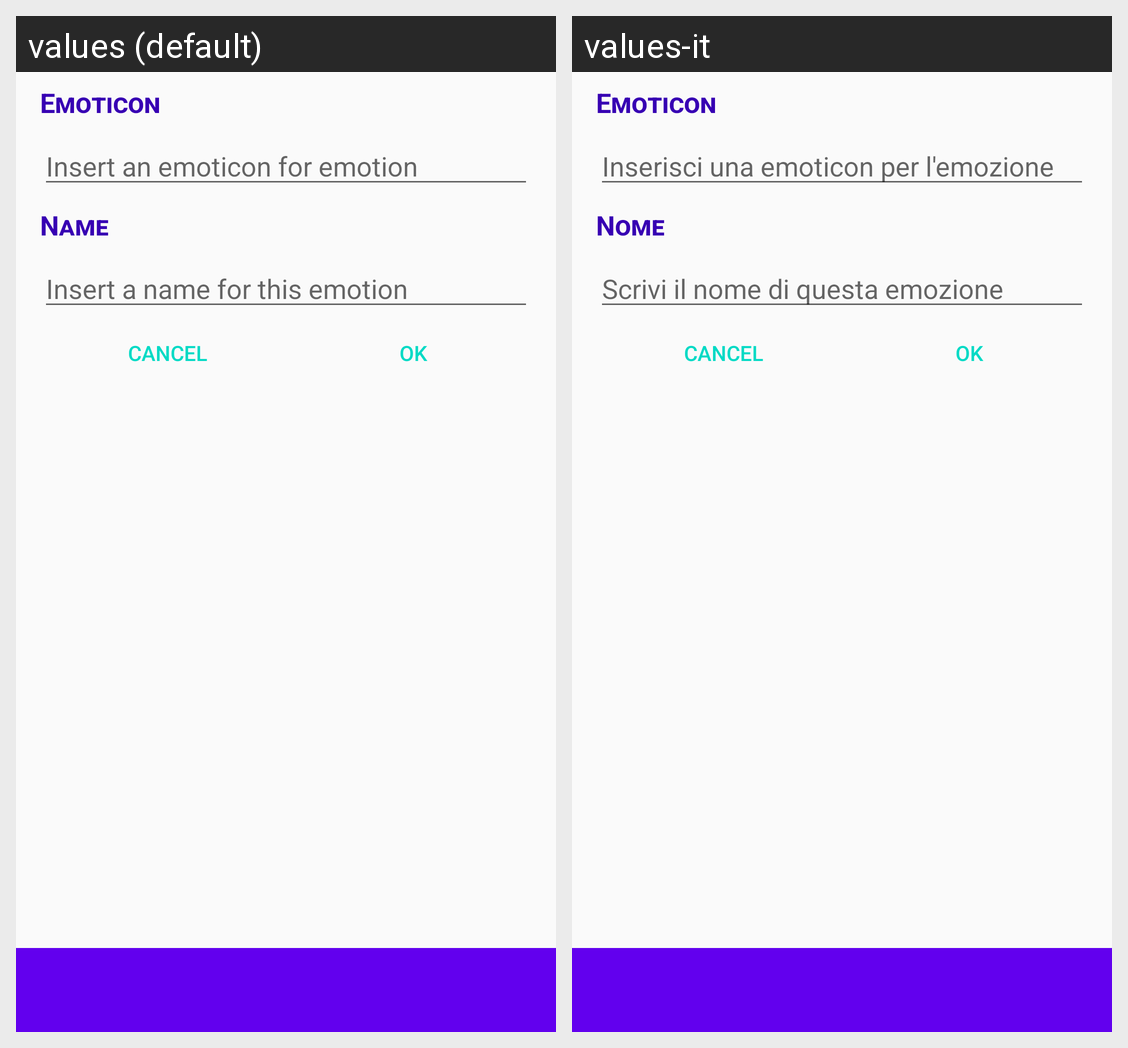

The Android screen above is rendered under two locales of the same app. Produce the string resources it draws, with the default and per-locale values.
Android screen res/layout/activity_edit_emotion.xml rendered under 2 locales, left to right: values (default), values-it. Device: Nexus 5 (rendered at 1080×1920; each locale shown at half size, 540×960, under a caption strip naming it); theme AppTheme.
Strings drawn on this screen, with the default value and each locale's value (text and hints the layout hard-codes, and strings that could not be matched under every locale, appear in the picture but are not listed):

label_for_emotion_emoticon
  values: Emoticon
  values-it: Emoticon

placeholder_for_emotion_emoticons
  values: Insert an emoticon for emotion
  values-it: Inserisci una emoticon per l'emozione

label_for_emotion_name
  values: Name
  values-it: Nome

placeholder_for_emotion_name
  values: Insert a name for this emotion
  values-it: Scrivi il nome di questa emozione
